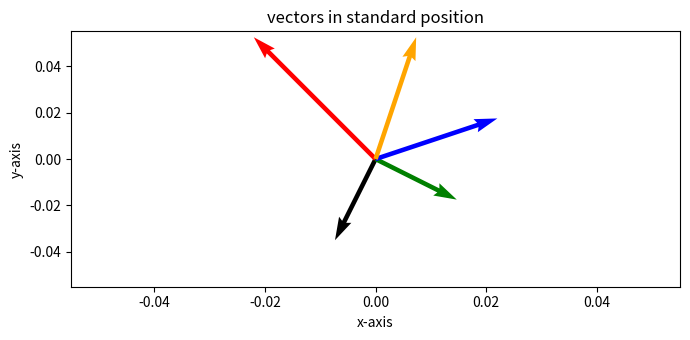

The matplotlib source for this figure:
import matplotlib.pyplot as plt
import pandas as pd
import matplotlib as tri
import numpy as np
from matplotlib import pyplot as plt
from mpl_toolkits.mplot3d import Axes3D

plt.rcParams["figure.figsize"] = [7.00, 3.50]
plt.rcParams["figure.autolayout"] = True
plt.xlabel('x-axis')
plt.ylabel('y-axis')
plt.title('vectors in standard position')
data = np.array([[-1, -2], [-3, 3], [2, -1], [3, 1], [1, 3]])
origin = np.array([[0, 0, 0, 0, 0], [0, 0, 0, 0, 0]])
plt.quiver(*origin, data[:, 0], data[:, 1], color=['black', 'red', 'green', 'blue', 'orange'], scale=15)
plt.show()

#plt.rcParams["figure.figsize"] = [7.00, 3.50]
#plt.rcParams["figure.autolayout"] = True
#data = np.array([[-1, -2], [-3, 3], [2, -1]])
#origin = np.array([[0, 0, 0], [0, 0, 0]])
#plt.quiver(*origin, data[:, 0], data[:, 1], color=['black', 'red', 'green'], scale=15)
#plt.show()

